Dataset: Herbs (GitHub, pegasis470/Herbs). Classes: belimbing wuluh, jambu biji, jeruk nipis, kemangi, lidah buaya, nangka, pandan, pepaya, seledri, sirih.

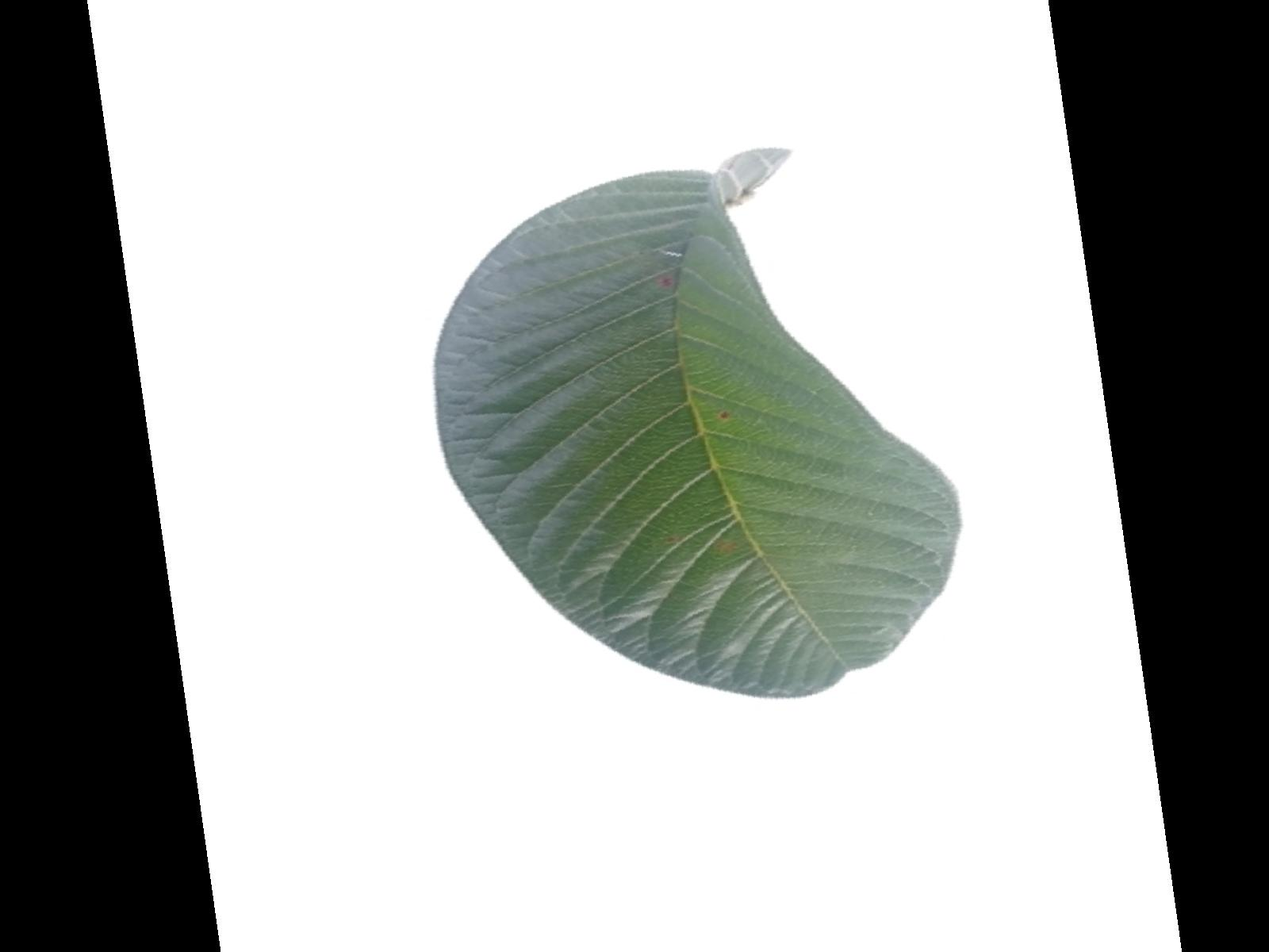
Label: jambu biji

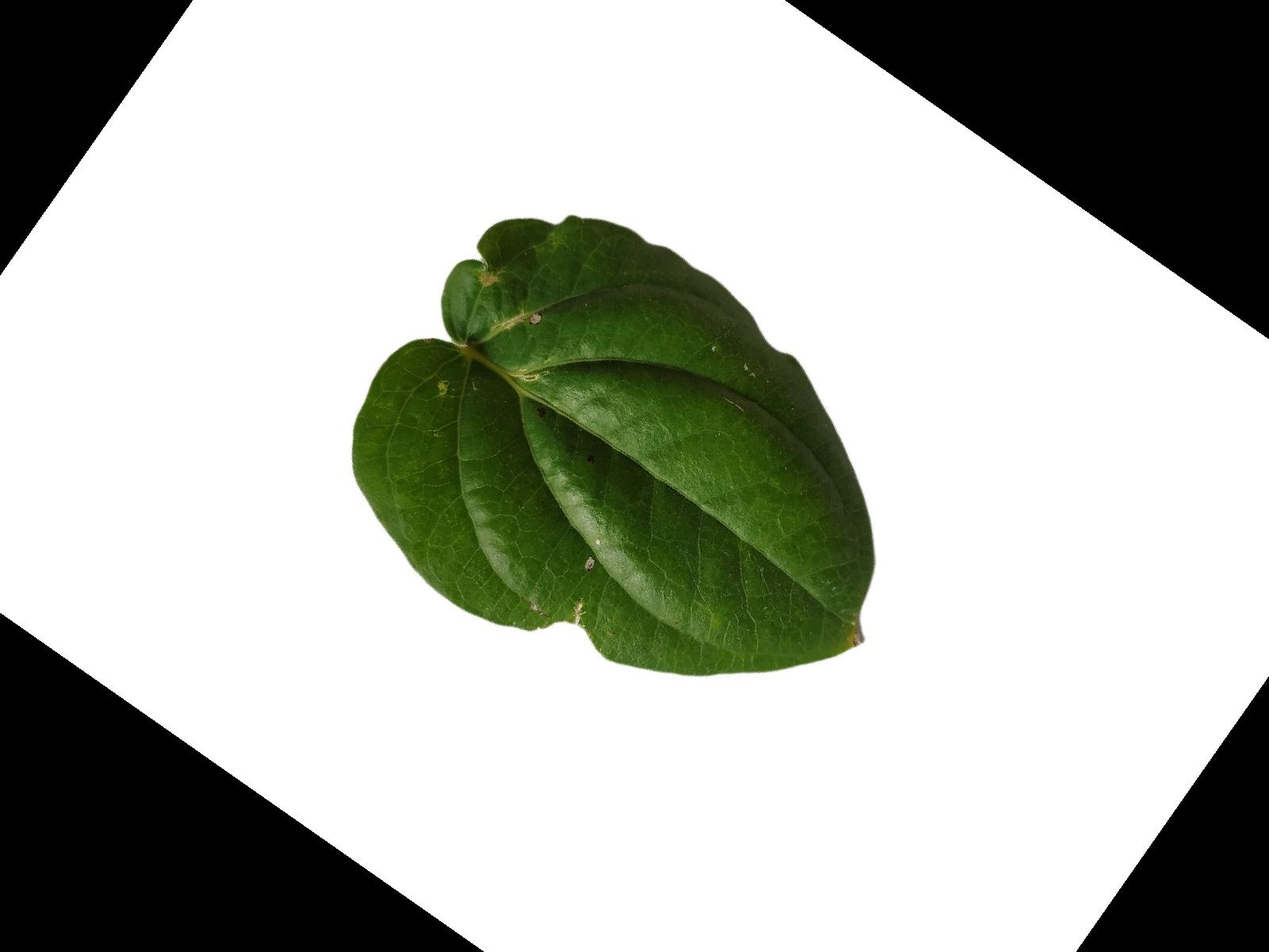
Label: sirih

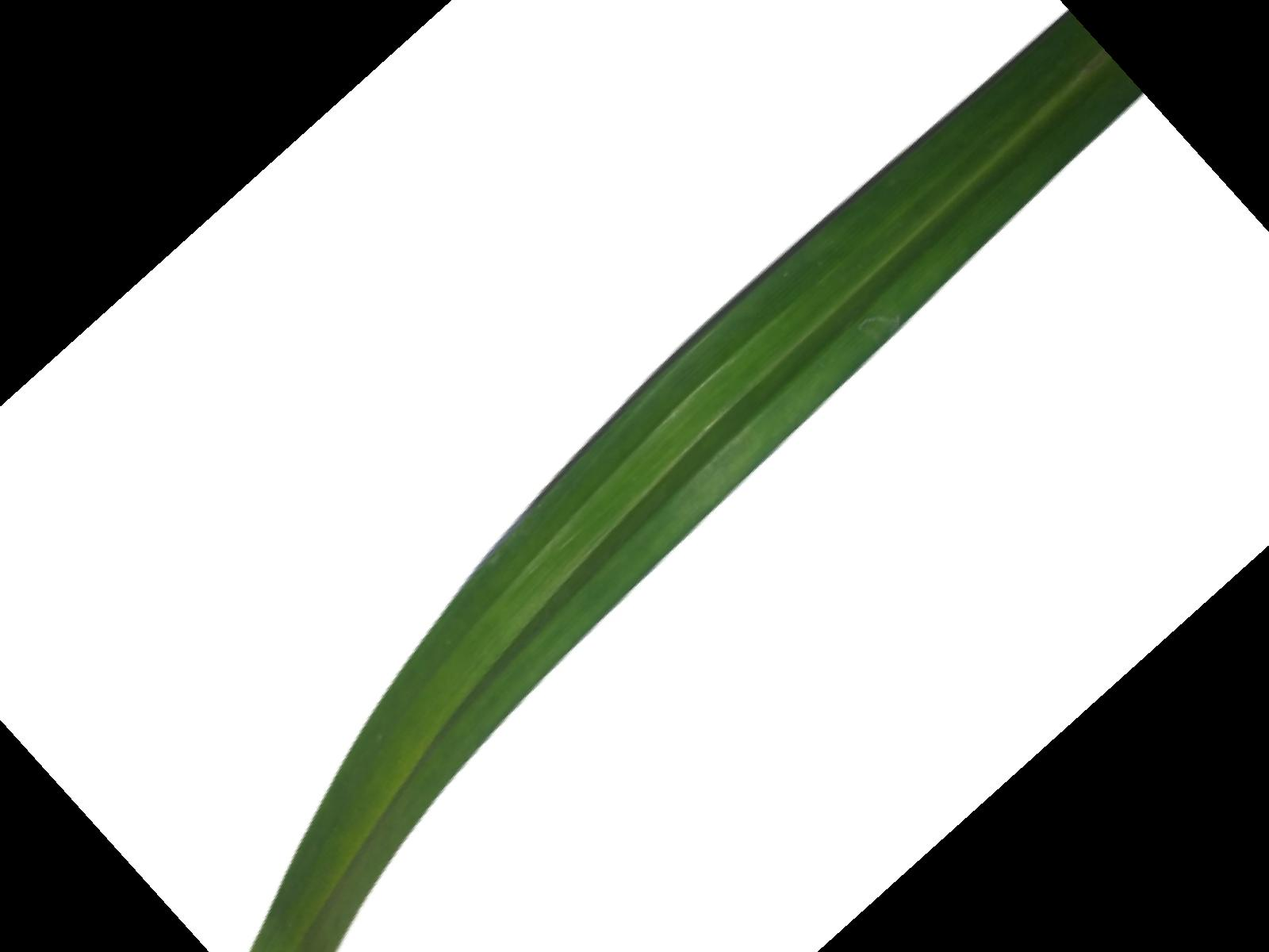
Label: pandan

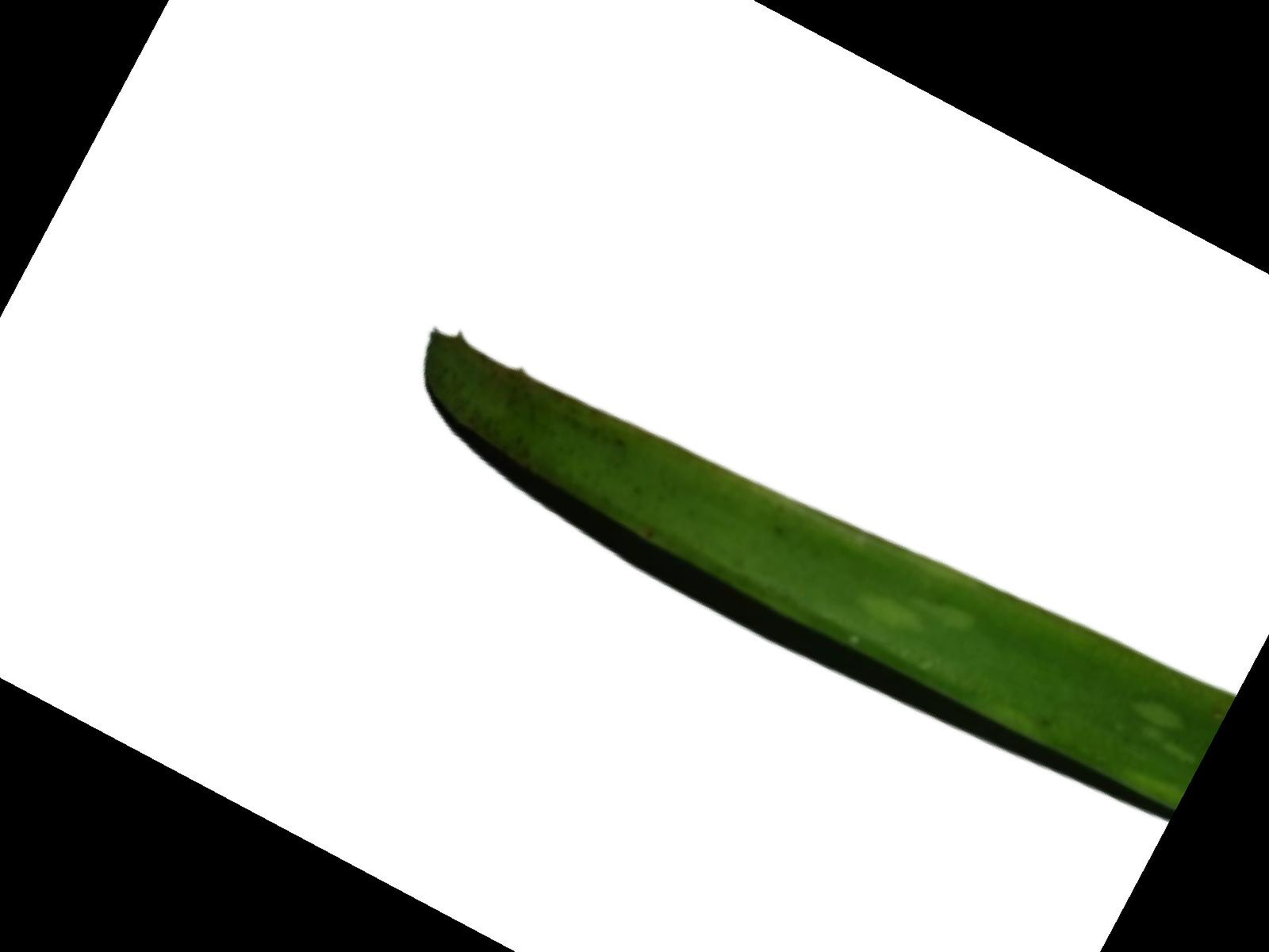
Label: lidah buaya

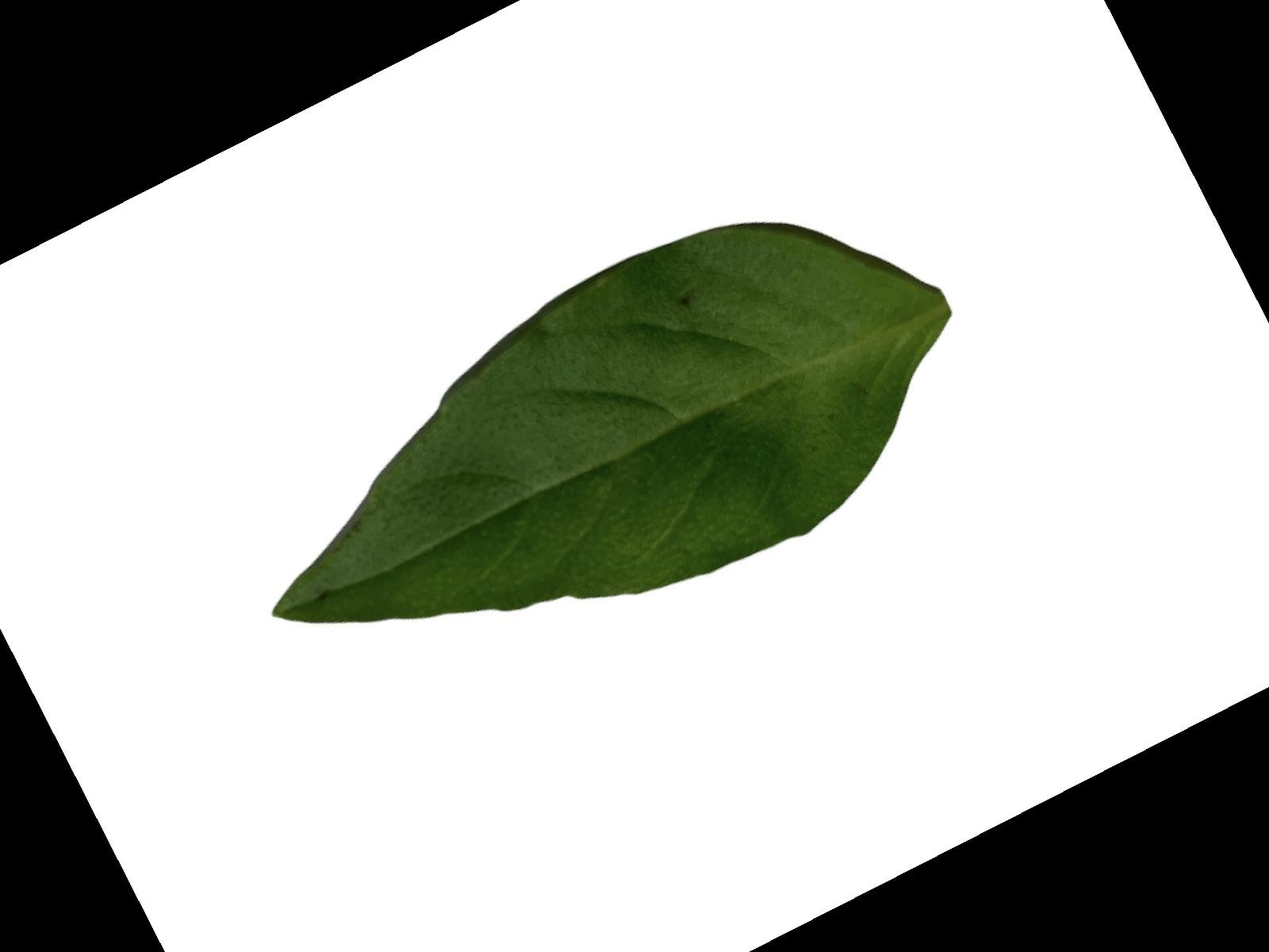
Label: kemangi

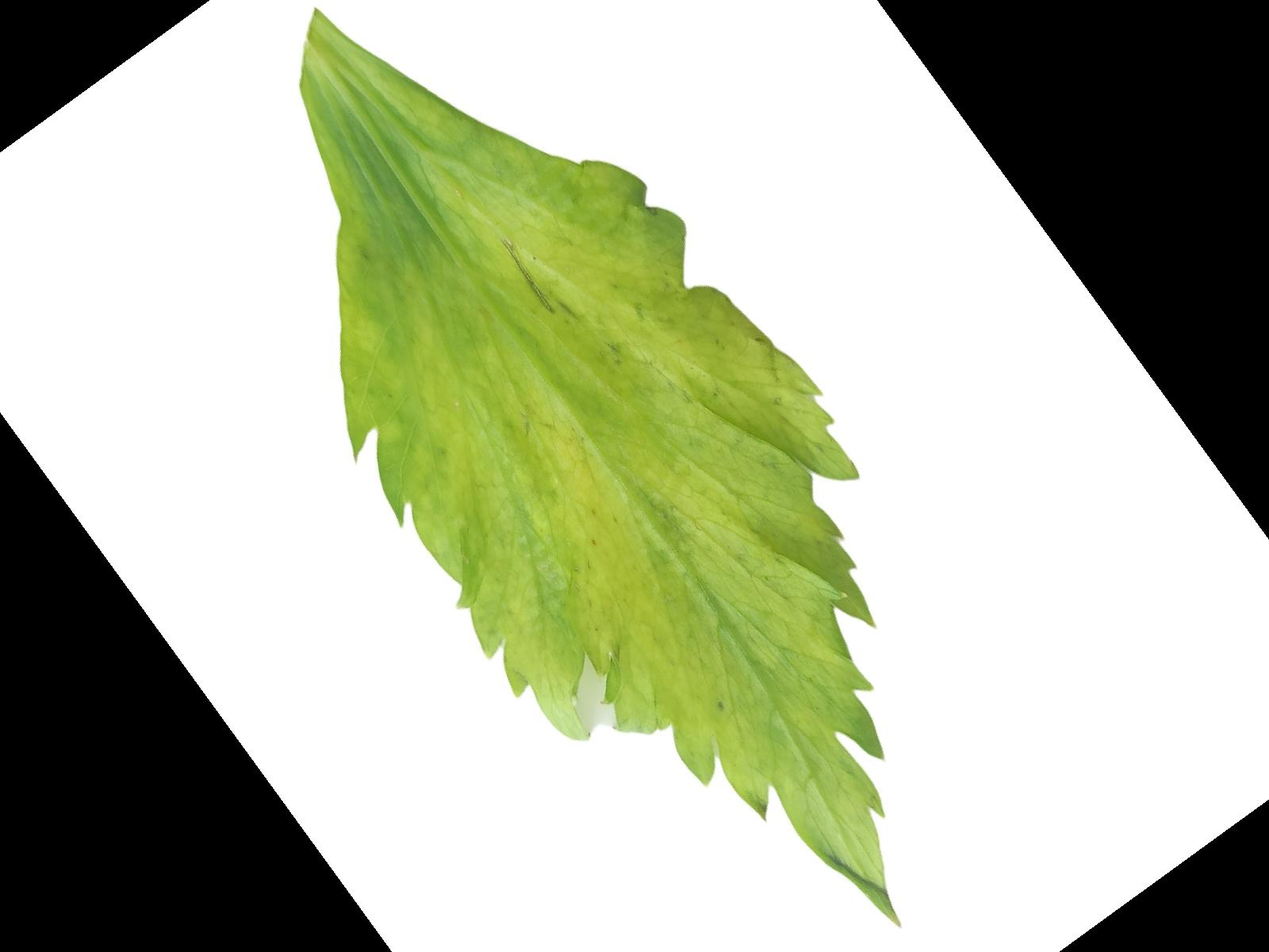
Label: seledri
